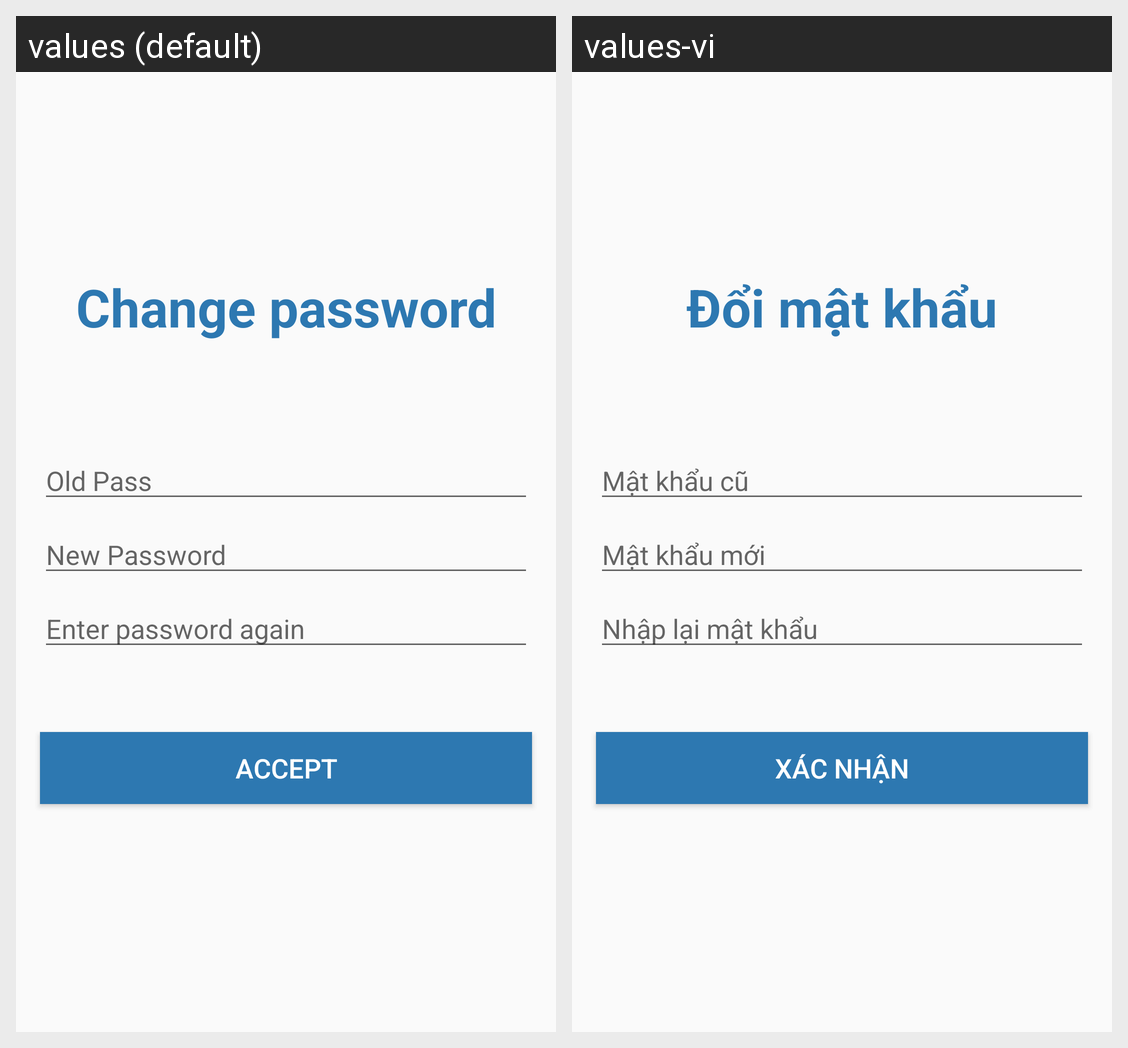

The same Android screen rendered under two of its app's locales, left to right. List the strings drawn on it with the default value and each locale's translation.
Android screen res/layout/activity_change_pass.xml rendered under 2 locales, left to right: values (default), values-vi. Device: Nexus 5 (rendered at 1080×1920; each locale shown at half size, 540×960, under a caption strip naming it); theme AppTheme.
Strings drawn on this screen, with the default value and each locale's value (text and hints the layout hard-codes, and strings that could not be matched under every locale, appear in the picture but are not listed):

st_oldpass
  values: Old Pass
  values-vi: Mật khẩu cũ

st_newpass
  values: New Password
  values-vi: Mật khẩu mới

st_renewpass
  values: Enter password again
  values-vi: Nhập lại mật khẩu

st_xacNhan
  values: Accept
  values-vi: Xác nhận

st_CHANGE_PASSWORD
  values: Change password
  values-vi: Đổi mật khẩu
